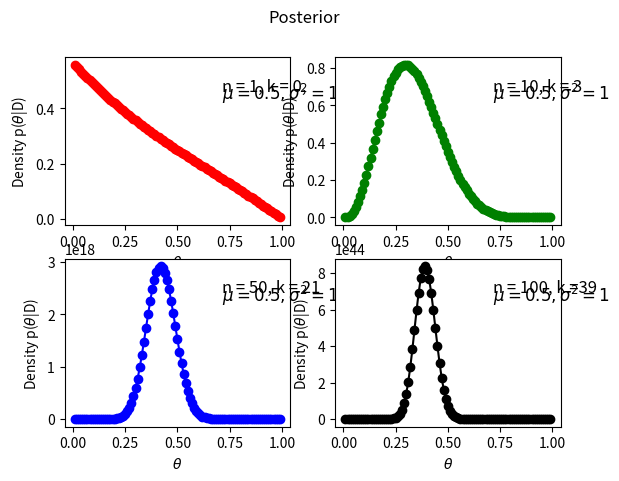
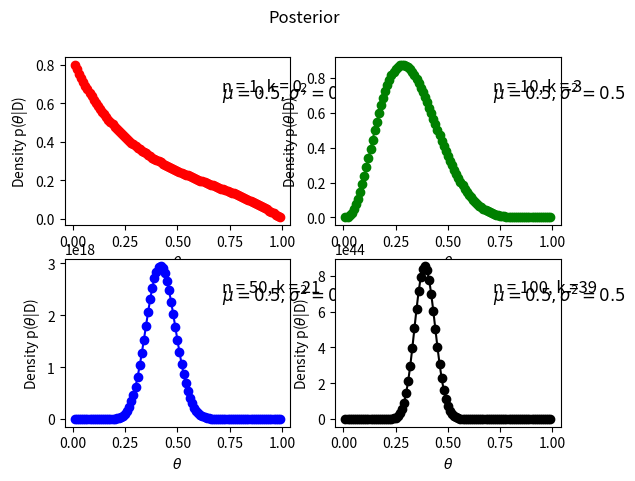
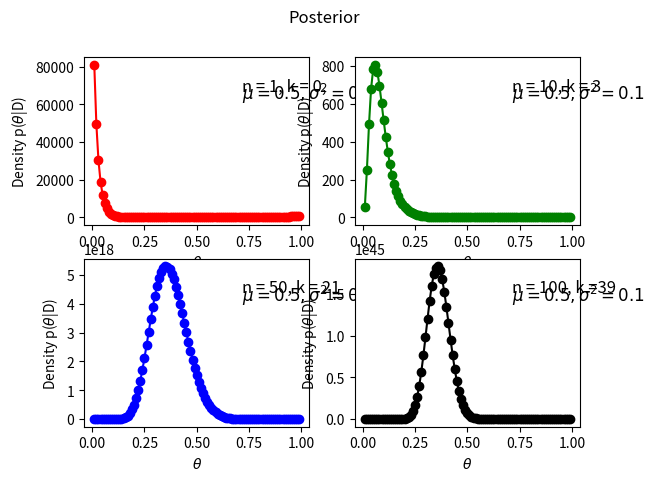

Source code (Python) for these figures, in order:
import sys
import os
import numpy as np
import matplotlib.pyplot as plt
from math import factorial as fact
##########################################################################################################
# Check the system operating system
##########################################################################################################


sys_exec = str(sys.executable)  # location of the python.exe file
sys_os = str(sys.platform)  # os of the machine

windows = 'win32'
linux1 = 'linux'
linux2 = 'linux2'
mac = 'darwin'

if (sys_os == linux1) or (sys_os == linux2):
    print('Linux machine')
elif sys_os == windows:
    print('Windows machine')
else:
    print('Mac machine')

print('Current working directory: '+os.getcwd())

##########################################################################################################
# Let the experiment be tossing a coin to analsye the fairness of the coin with p := probability that the 
# result is heads in a given toss of the coin. The coin is tossed n times and let k be the number of times 
# the coin is facing heads. Therefore, the random variale of the experiment follow a Binomial distribution.
# Goal: Find posterior probability of unknown from the given information/ data.

# We need to compute likelihood (numerator) times prior while ignoring the constant term. Assume the prior
# follows a normal distribution with (mean = 0, and variance = 1,0.5 and 0.1). The denominstor is probabilty 
# of the given data which is is very hard to compute therfore this will be ignored.
##########################################################################################################

# define normal density without the coefficient 1/square(2pi)*sigma
def exp_gauss(theta,var):
    return np.exp(-(theta-0.5)**2/(2*var**2))
# list of number of trials performed of 4 different experiments
n = [1, 10, 50, 100]

# list of number of heads observed (number of success) on the corresponding experiment
k = [0, 3, 21, 39]

# List constaining values of p (probability of sucess)
x = 0.01

# List constaining values of p (probability of sucess)
var = [1, 0.5, 0.1]

# empty list for filling prob values
theta = []

# for loop to create list of values of p (99 values; 98 sub-intervals)
for i in range(99):
    theta.append(x*(i+1))

# Compute Likelihood times prior
# empty list for filling posterior values
post = []

# double nested 'for loop' inside a 'for loop' to compute posterior probabilities for n = 1,10,50,100 with k = 0,3,21
# and 39, the corresponding number of heads up. Posterior prob stored in a 3D array (3,4,99)
for i in range(len(var)):
    post.append([])
    for j in range(len(n)):
        post[i].append([])
        for m in range(len(theta)):
            post[i][j].append(0.5*(fact(n[j])*theta[m]**k[j]*(1-theta[m])**(n[j]-k[j]))/(float(fact(n[j]-k[j]))*exp_gauss(theta[m],var[i])))

# convert list object as numpy array
post = np.asarray(post)

##########################################################################################################                         
# Plotting figures
##########################################################################################################
# strings that are labels                           
n_k_str = ['n = 1, k = 0, ', 'n = 10, k = 3', 'n = 50, k = 21 ', 'n = 100, k =39 ']
mu_var_str = [r'$\mu = 0.5, \sigma^2 = 1$', r'$\mu = 0.5, \sigma^2 = 0.5$', r'$\mu = 0.5, \sigma^2 = 0.1$']                              

# Sub-plots of posterior of different experiments where the prior is N(0.5,1) 

fig, axs0 = plt.subplots(2, 2)
fig.suptitle('Posterior')

# labels of top panels
for i in range(2):
    axs0[0,i].text(0.7,0.8,n_k_str[i], fontsize = 12,transform = axs0[0,i].transAxes)
    axs0[0,i].text(0.7,0.75,mu_var_str[0], fontsize = 12,transform = axs0[0,i].transAxes)
# plot top panels
axs0[0, 0].plot(theta, post[0,0,:],  'r-o')
axs0[0, 1].plot(theta, post[0,1,:], 'g-o')

# labels of bottom panels
for i in range(2):
    axs0[1,i].text(0.7, 0.8,n_k_str[2+i], fontsize = 12,transform = axs0[1,i].transAxes)
    axs0[1,i].text(0.7, 0.75,mu_var_str[0], fontsize = 12,transform = axs0[1,i].transAxes)

# plot bottom panels                             
axs0[1, 0].plot(theta, post[0,2,:], 'b-o')
axs0[1, 1].plot(theta, post[0,3,:], 'k-o')

# label x and y axis                              
for ax in axs0.flat:
    ax.set(xlabel=r'$\theta$', ylabel=r'Density p($\theta$|D)')

plt.savefig(r'Posterior vs theta 0')


# Sub-plots of posterior of different experiments where the prior is N(0.5,0.5) 
fig, axs1 = plt.subplots(2, 2)
fig.suptitle('Posterior')

# labels of top panels
for i in range(2):
    axs1[0,i].text(0.7,0.8,n_k_str[i], fontsize = 12,transform = axs1[0,i].transAxes)
    axs1[0,i].text(0.7,0.75,mu_var_str[1], fontsize = 12,transform = axs1[0,i].transAxes)
# plot top panels
axs1[0, 0].plot(theta, post[1,0,:],  'r-o')
axs1[0, 1].plot(theta, post[1,1,:], 'g-o')

# labels of bottom panels
for i in range(2):
    axs1[1,i].text(0.7, 0.8,n_k_str[2+i], fontsize = 12,transform = axs1[1,i].transAxes)
    axs1[1,i].text(0.7, 0.75,mu_var_str[1], fontsize = 12,transform = axs1[1,i].transAxes)

# plot bottom panels                             
axs1[1, 0].plot(theta, post[1,2,:], 'b-o')
axs1[1, 1].plot(theta, post[1,3,:], 'k-o')

# label x and y axis                              
for ax in axs1.flat:
    ax.set(xlabel=r'$\theta$', ylabel=r'Density p($\theta$|D)')

plt.savefig(r'Posterior vs theta 1')                              
                              
                              
# Sub-plots of posterior of different experiments where the prior is N(0.5,0.1) 

fig, axs2 = plt.subplots(2, 2)
fig.suptitle('Posterior')

# labels of top panels
for i in range(2):
    axs2[0,i].text(0.7, 0.8,n_k_str[i], fontsize = 12,transform = axs2[0,i].transAxes)
    axs2[0,i].text(0.7, 0.75,mu_var_str[2], fontsize = 12,transform = axs2[0,i].transAxes)
# plot top panels
axs2[0, 0].plot(theta, post[2,0,:],  'r-o')
axs2[0, 1].plot(theta, post[2,1,:], 'g-o')

# labels of bottom panels
for i in range(2):
    axs2[1,i].text(0.7, 0.8,n_k_str[2+i], fontsize = 12,transform = axs2[1,i].transAxes)
    axs2[1,i].text(0.7, 0.75,mu_var_str[2], fontsize = 12,transform = axs2[1,i].transAxes)

# plot bottom panels                             
axs2[1, 0].plot(theta, post[2,2,:], 'b-o')
axs2[1, 1].plot(theta, post[2,3,:], 'k-o')

# label x and y axis                              
for ax in axs2.flat:
    ax.set(xlabel=r'$\theta$', ylabel=r'Density p($\theta$|D)')

plt.savefig(r'Posterior vs theta 2')                              
                              
                              
                                          

plt.show()

